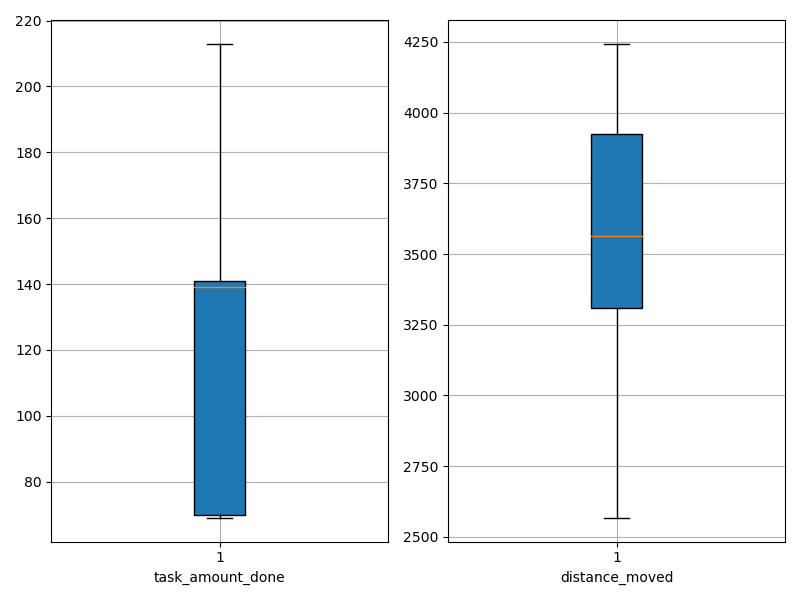

The file beside this chart, header and first rows:
agent_id, task_amount_done, distance_moved
0, 139.0, 2567
1, 140.0, 3201
2, 140.0, 3141
3, 141.0, 3189
4, 139.0, 3424
5, 138.0, 3500
6, 70.0, 3667
7, 70.0, 4106
8, 69.0, 3924
9, 141.0, 3495
10, 141.0, 3304
11, 70.0, 4081
12, 138.0, 3669
13, 70.0, 3332
14, 139.0, 3582
15, 213.0, 3290
16, 139.0, 3393
17, 140.0, 3928
18, 142.0, 3960
19, 140.0, 3731
20, 71.0, 4150
21, 210.0, 3265
22, 210.0, 3168
23, 141.0, 3491
24, 69.0, 3892
25, 70.0, 4014
26, 69.0, 4244
27, 141.0, 3543
28, 140.0, 3785
29, 70.0, 3921
